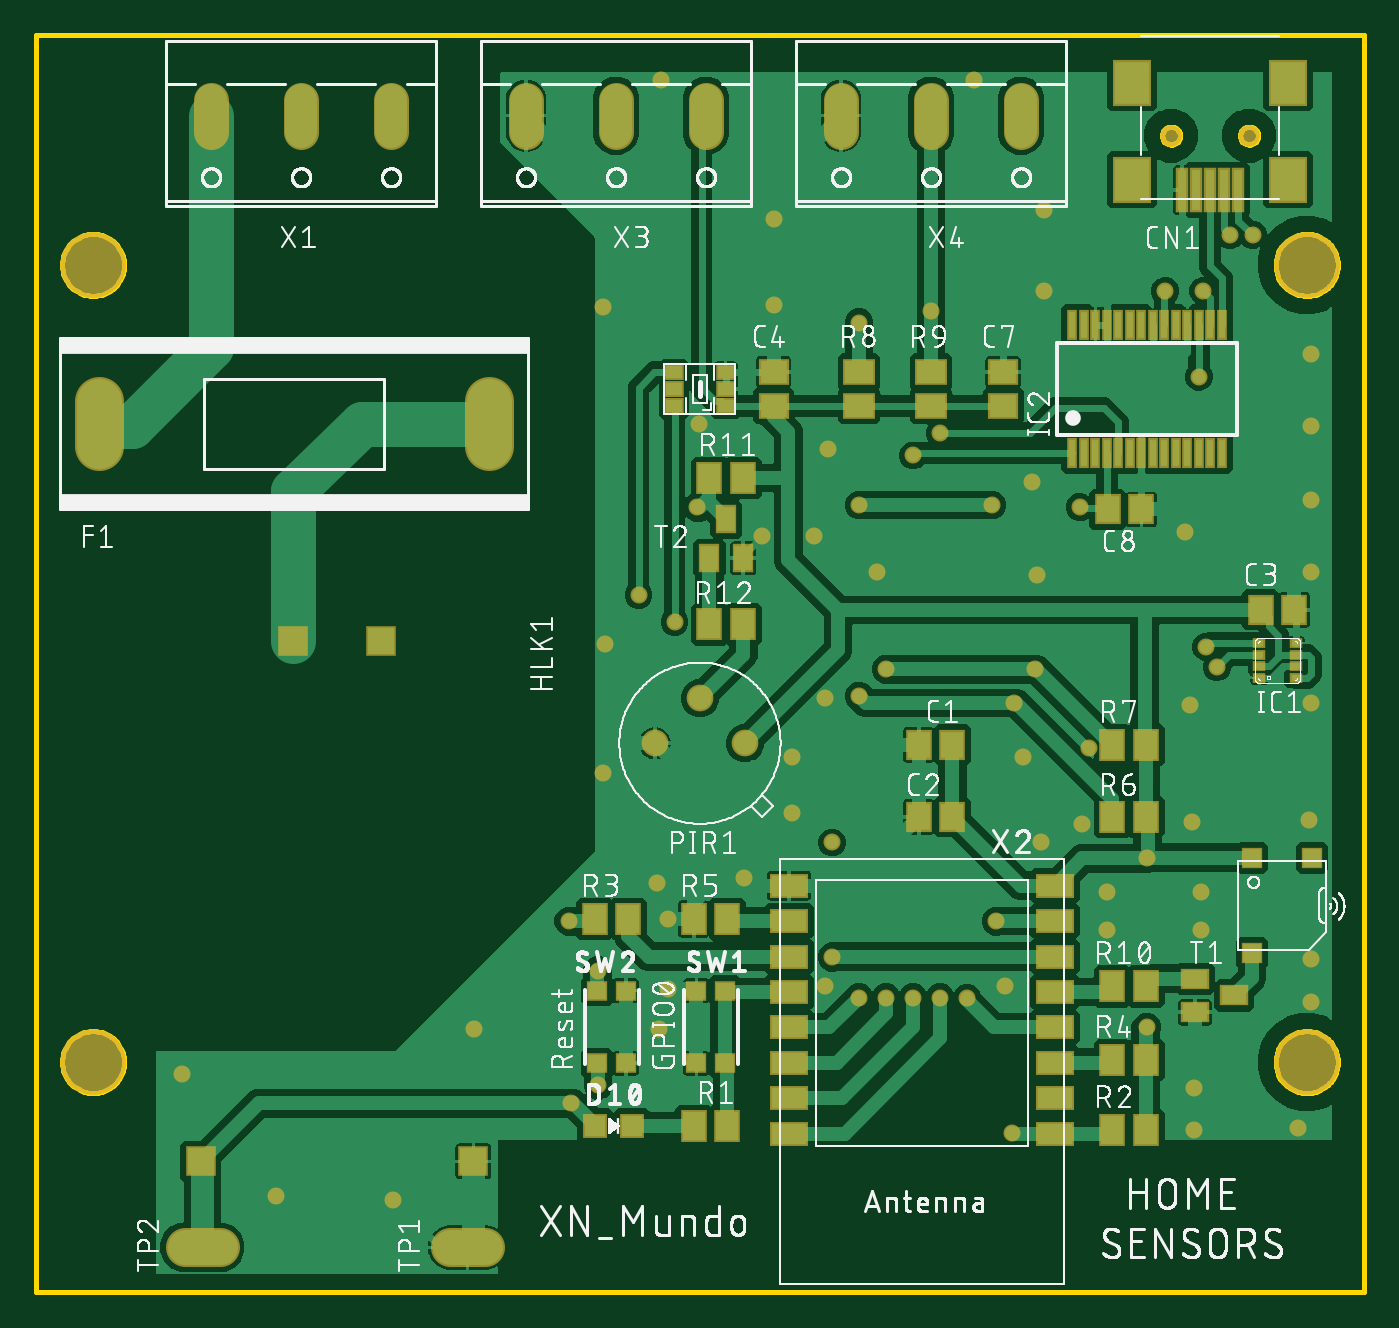
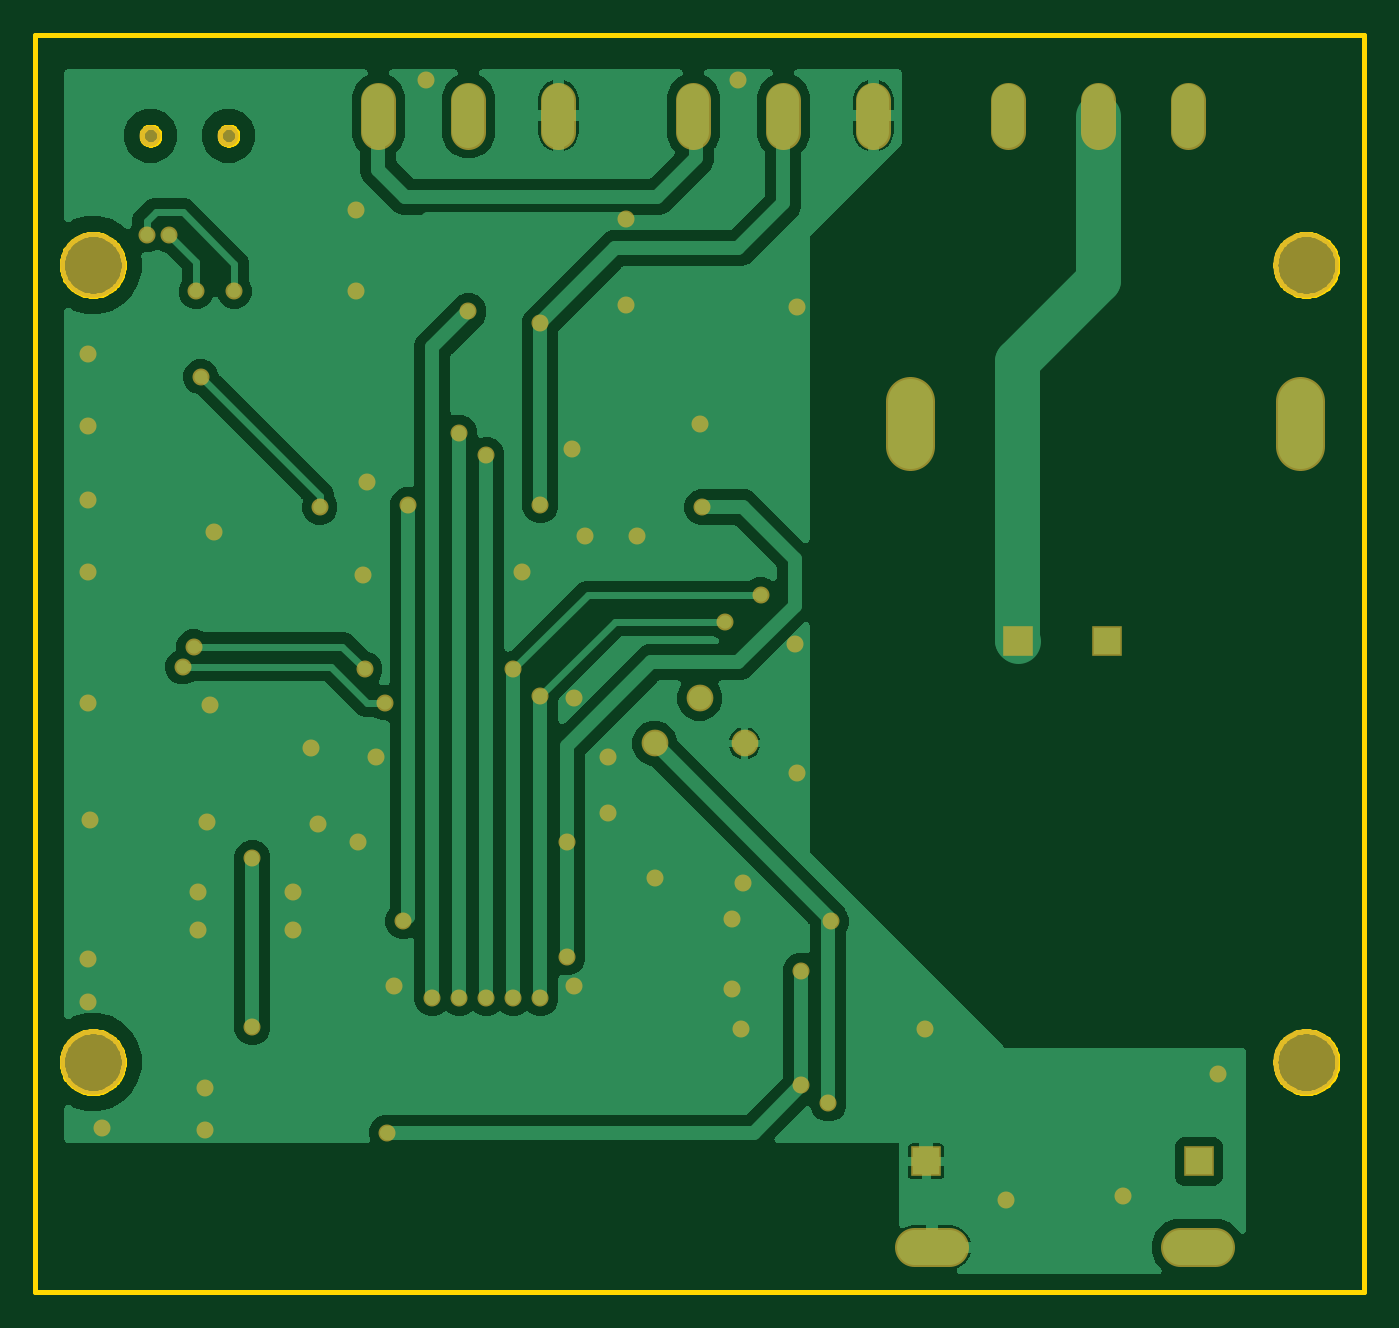
Circuit board: 7 layer files. Board 75.0 x 71.0 mm.
- bottom_copper: copper_bottom.gbr (69307 bytes)
- top_copper: copper_top.gbr (143222 bytes)
- outline: profile.gbr (9563 bytes)
- top_silk: silkscreen_top.gbr (234843 bytes)
- bottom_mask: soldermask_bottom.gbr (2741 bytes)
- top_mask: soldermask_top.gbr (5578 bytes)
- paste: solderpaste_top.gbr (2975 bytes)

=== bottom_copper: copper_bottom.gbr (69307 bytes, source omitted) ===
=== top_copper: copper_top.gbr (143222 bytes, source omitted) ===
=== outline: profile.gbr (9563 bytes, source omitted) ===
=== top_silk: silkscreen_top.gbr (234843 bytes, source omitted) ===
=== bottom_mask: soldermask_bottom.gbr ===
G04 EAGLE Gerber RS-274X export*
G75*
%MOMM*%
%FSLAX34Y34*%
%LPD*%
%INSoldermask Bottom*%
%IPPOS*%
%AMOC8*
5,1,8,0,0,1.08239X$1,22.5*%
G01*
%ADD10C,3.703200*%
%ADD11C,1.203200*%
%ADD12C,2.743200*%
%ADD13R,1.727200X1.727200*%
%ADD14C,2.184400*%
%ADD15C,1.993900*%
%ADD16C,1.511200*%
%ADD17C,0.959600*%


D10*
X32500Y130000D03*
X717500Y130000D03*
X717500Y580000D03*
X32500Y580000D03*
D11*
X684940Y652940D03*
X640940Y652940D03*
D12*
X36068Y502920D02*
X36068Y477520D01*
X256032Y477520D02*
X256032Y502920D01*
D13*
X195180Y367980D03*
X145180Y367980D03*
X247180Y73980D03*
X93180Y73980D03*
D14*
X233934Y25400D02*
X253746Y25400D01*
X103886Y25400D02*
X84074Y25400D01*
D15*
X200660Y655257D02*
X200660Y673164D01*
X149860Y673164D02*
X149860Y655257D01*
X99060Y655257D02*
X99060Y673164D01*
X378460Y673164D02*
X378460Y655257D01*
X327660Y655257D02*
X327660Y673164D01*
X276860Y673164D02*
X276860Y655257D01*
X556260Y655257D02*
X556260Y673164D01*
X505460Y673164D02*
X505460Y655257D01*
X454660Y655257D02*
X454660Y673164D01*
D16*
X349600Y310000D03*
X375000Y335400D03*
X400400Y310000D03*
D17*
X247650Y148590D03*
X356870Y171450D03*
X356870Y210820D03*
X320040Y556260D03*
X416560Y557530D03*
X416560Y605790D03*
X568960Y565150D03*
X654050Y115570D03*
X351790Y148590D03*
X320040Y293370D03*
X400050Y233680D03*
X350520Y231140D03*
X321310Y365760D03*
X426720Y302260D03*
X426720Y270510D03*
X720090Y529590D03*
X720090Y488950D03*
X720090Y447040D03*
X374650Y490220D03*
X447040Y476250D03*
X439420Y426720D03*
X474980Y406400D03*
X562610Y457200D03*
X565150Y405130D03*
X648970Y429260D03*
X720090Y406400D03*
X720090Y332740D03*
X718820Y266700D03*
X652780Y265430D03*
X651510Y331470D03*
X604520Y226060D03*
X604520Y204470D03*
X657860Y204470D03*
X657860Y226060D03*
X720090Y187960D03*
X720090Y163830D03*
X654050Y91440D03*
X712470Y92710D03*
X568960Y610870D03*
X594360Y307340D03*
X445770Y335280D03*
X557530Y302260D03*
X567690Y254000D03*
X590550Y264160D03*
X445770Y172720D03*
X547370Y172720D03*
X135890Y54610D03*
X201930Y52070D03*
X82550Y123190D03*
X353060Y684530D03*
X529590Y684530D03*
X410210Y426720D03*
X302260Y106680D03*
X300990Y209550D03*
X627380Y245110D03*
X627380Y149860D03*
X317500Y116840D03*
X317500Y181610D03*
X551180Y90170D03*
X525780Y166370D03*
X505460Y553720D03*
X449580Y189230D03*
X449580Y254000D03*
X373380Y443230D03*
X464820Y547370D03*
X542290Y209550D03*
X539750Y444500D03*
X464820Y444500D03*
X480060Y166370D03*
X480060Y351790D03*
X340360Y393700D03*
X563880Y351790D03*
X660400Y364490D03*
X464820Y166370D03*
X464820Y336550D03*
X360680Y378460D03*
X552450Y332740D03*
X666750Y353060D03*
X495300Y166370D03*
X495300Y472440D03*
X510540Y166370D03*
X510540Y485140D03*
X674370Y596900D03*
X659130Y565150D03*
X656590Y516890D03*
X589280Y443230D03*
X687070Y596900D03*
X637540Y565150D03*
M02*

=== top_mask: soldermask_top.gbr ===
G04 EAGLE Gerber RS-274X export*
G75*
%MOMM*%
%FSLAX34Y34*%
%LPD*%
%INSoldermask Top*%
%IPPOS*%
%AMOC8*
5,1,8,0,0,1.08239X$1,22.5*%
G01*
%ADD10C,3.703200*%
%ADD11R,1.503200X1.703200*%
%ADD12R,1.703200X1.503200*%
%ADD13R,2.203200X2.603200*%
%ADD14R,0.703200X2.511200*%
%ADD15C,1.203200*%
%ADD16R,1.403200X1.403200*%
%ADD17C,2.743200*%
%ADD18R,1.727200X1.727200*%
%ADD19R,0.703200X0.553200*%
%ADD20R,0.603200X1.703200*%
%ADD21R,1.503200X1.803200*%
%ADD22R,1.203200X1.103200*%
%ADD23C,2.184400*%
%ADD24R,1.103200X0.903200*%
%ADD25C,1.993900*%
%ADD26R,2.203200X1.403200*%
%ADD27R,1.803200X1.503200*%
%ADD28R,1.203200X1.203200*%
%ADD29R,1.603200X1.203200*%
%ADD30C,1.511200*%
%ADD31R,1.203200X1.603200*%
%ADD32C,0.959600*%


D10*
X32500Y130000D03*
X717500Y130000D03*
X717500Y580000D03*
X32500Y580000D03*
D11*
X517500Y309033D03*
X498500Y309033D03*
X517500Y268393D03*
X498500Y268393D03*
X691540Y385233D03*
X710540Y385233D03*
D12*
X416560Y500500D03*
X416560Y519500D03*
X546100Y500500D03*
X546100Y519500D03*
D11*
X605180Y441960D03*
X624180Y441960D03*
D13*
X706940Y627940D03*
D14*
X678940Y622300D03*
X670940Y622300D03*
X662940Y622300D03*
X654940Y622300D03*
X646940Y622300D03*
D13*
X706940Y682940D03*
X618940Y627940D03*
X618940Y682940D03*
D15*
X684940Y652940D03*
X640940Y652940D03*
D16*
X336890Y93980D03*
X315890Y93980D03*
D17*
X36068Y477520D02*
X36068Y502920D01*
X256032Y502920D02*
X256032Y477520D01*
D18*
X195180Y367980D03*
X145180Y367980D03*
X247180Y73980D03*
X93180Y73980D03*
D19*
X711290Y359957D03*
X711290Y353457D03*
X711290Y346957D03*
X711290Y366457D03*
X690790Y353457D03*
X690790Y359957D03*
X690790Y366457D03*
X690790Y346957D03*
D20*
X585130Y473750D03*
X591630Y473750D03*
X598130Y473750D03*
X604630Y473750D03*
X611130Y473750D03*
X617630Y473750D03*
X624130Y473750D03*
X630630Y473750D03*
X637130Y473750D03*
X643630Y473750D03*
X650130Y473750D03*
X656630Y473750D03*
X663130Y473750D03*
X669630Y473750D03*
X669630Y546250D03*
X663130Y546250D03*
X656630Y546250D03*
X650130Y546250D03*
X643630Y546250D03*
X637130Y546250D03*
X630630Y546250D03*
X624130Y546250D03*
X617630Y546250D03*
X611130Y546250D03*
X604630Y546250D03*
X598130Y546250D03*
X591630Y546250D03*
X585130Y546250D03*
D21*
X390500Y93980D03*
X371500Y93980D03*
X607720Y91440D03*
X626720Y91440D03*
X334620Y210820D03*
X315620Y210820D03*
X607720Y131233D03*
X626720Y131233D03*
X371500Y210820D03*
X390500Y210820D03*
D22*
X333120Y129360D03*
X317120Y129360D03*
X317120Y170360D03*
X333120Y170360D03*
X373000Y170360D03*
X389000Y170360D03*
X389000Y129360D03*
X373000Y129360D03*
D23*
X253746Y25400D02*
X233934Y25400D01*
X103886Y25400D02*
X84074Y25400D01*
D24*
X389500Y500500D03*
X389500Y510000D03*
X389500Y519500D03*
X360500Y519500D03*
X360500Y510000D03*
X360500Y500500D03*
D25*
X200660Y655257D02*
X200660Y673164D01*
X149860Y673164D02*
X149860Y655257D01*
X99060Y655257D02*
X99060Y673164D01*
D26*
X575380Y89620D03*
X575380Y109620D03*
X575380Y129620D03*
X575380Y149620D03*
X575380Y169620D03*
X575380Y189620D03*
X575380Y209620D03*
X575380Y229620D03*
X425380Y229620D03*
X425380Y209620D03*
X425380Y189620D03*
X425380Y169620D03*
X425380Y149620D03*
X425380Y129620D03*
X425380Y109620D03*
X425380Y89620D03*
D25*
X378460Y655257D02*
X378460Y673164D01*
X327660Y673164D02*
X327660Y655257D01*
X276860Y655257D02*
X276860Y673164D01*
X556260Y673164D02*
X556260Y655257D01*
X505460Y655257D02*
X505460Y673164D01*
X454660Y673164D02*
X454660Y655257D01*
D21*
X607720Y268393D03*
X626720Y268393D03*
X607720Y309033D03*
X626720Y309033D03*
D27*
X464820Y519500D03*
X464820Y500500D03*
X505460Y519500D03*
X505460Y500500D03*
D28*
X686580Y191440D03*
X720580Y245440D03*
X686580Y245440D03*
D29*
X676480Y167640D03*
X654480Y158140D03*
X654480Y177140D03*
D21*
X607720Y172720D03*
X626720Y172720D03*
D30*
X349600Y310000D03*
X375000Y335400D03*
X400400Y310000D03*
D21*
X380390Y459740D03*
X399390Y459740D03*
D31*
X389890Y436450D03*
X399390Y414450D03*
X380390Y414450D03*
D21*
X380390Y377190D03*
X399390Y377190D03*
D32*
X247650Y148590D03*
X356870Y171450D03*
X356870Y210820D03*
X320040Y556260D03*
X416560Y557530D03*
X416560Y605790D03*
X568960Y565150D03*
X654050Y115570D03*
X351790Y148590D03*
X320040Y293370D03*
X400050Y233680D03*
X350520Y231140D03*
X321310Y365760D03*
X426720Y302260D03*
X426720Y270510D03*
X720090Y529590D03*
X720090Y488950D03*
X720090Y447040D03*
X374650Y490220D03*
X447040Y476250D03*
X439420Y426720D03*
X474980Y406400D03*
X562610Y457200D03*
X565150Y405130D03*
X648970Y429260D03*
X720090Y406400D03*
X720090Y332740D03*
X718820Y266700D03*
X652780Y265430D03*
X651510Y331470D03*
X604520Y226060D03*
X604520Y204470D03*
X657860Y204470D03*
X657860Y226060D03*
X720090Y187960D03*
X720090Y163830D03*
X654050Y91440D03*
X712470Y92710D03*
X568960Y610870D03*
X594360Y307340D03*
X445770Y335280D03*
X557530Y302260D03*
X567690Y254000D03*
X590550Y264160D03*
X445770Y172720D03*
X547370Y172720D03*
X135890Y54610D03*
X201930Y52070D03*
X82550Y123190D03*
X353060Y684530D03*
X529590Y684530D03*
X410210Y426720D03*
X302260Y106680D03*
X300990Y209550D03*
X627380Y245110D03*
X627380Y149860D03*
X317500Y116840D03*
X317500Y181610D03*
X551180Y90170D03*
X525780Y166370D03*
X505460Y553720D03*
X449580Y189230D03*
X449580Y254000D03*
X373380Y443230D03*
X464820Y547370D03*
X542290Y209550D03*
X539750Y444500D03*
X464820Y444500D03*
X480060Y166370D03*
X480060Y351790D03*
X340360Y393700D03*
X563880Y351790D03*
X660400Y364490D03*
X464820Y166370D03*
X464820Y336550D03*
X360680Y378460D03*
X552450Y332740D03*
X666750Y353060D03*
X495300Y166370D03*
X495300Y472440D03*
X510540Y166370D03*
X510540Y485140D03*
X674370Y596900D03*
X659130Y565150D03*
X656590Y516890D03*
X589280Y443230D03*
X687070Y596900D03*
X637540Y565150D03*
M02*

=== paste: solderpaste_top.gbr ===
G04 EAGLE Gerber RS-274X export*
G75*
%MOMM*%
%FSLAX34Y34*%
%LPD*%
%INSolderpaste Top*%
%IPPOS*%
%AMOC8*
5,1,8,0,0,1.08239X$1,22.5*%
G01*
%ADD10R,1.300000X1.500000*%
%ADD11R,1.500000X1.300000*%
%ADD12R,2.000000X2.400000*%
%ADD13R,0.500000X2.308000*%
%ADD14R,1.200000X1.200000*%
%ADD15R,0.500000X0.350000*%
%ADD16R,0.400000X1.500000*%
%ADD17R,1.300000X1.600000*%
%ADD18R,1.000000X0.900000*%
%ADD19R,0.900000X0.700000*%
%ADD20R,2.000000X1.200000*%
%ADD21R,1.600000X1.300000*%
%ADD22R,1.000000X1.000000*%
%ADD23R,1.400000X1.000000*%
%ADD24R,1.000000X1.400000*%


D10*
X517500Y309033D03*
X498500Y309033D03*
X517500Y268393D03*
X498500Y268393D03*
X691540Y385233D03*
X710540Y385233D03*
D11*
X416560Y500500D03*
X416560Y519500D03*
X546100Y500500D03*
X546100Y519500D03*
D10*
X605180Y441960D03*
X624180Y441960D03*
D12*
X706940Y627940D03*
D13*
X678940Y622300D03*
X670940Y622300D03*
X662940Y622300D03*
X654940Y622300D03*
X646940Y622300D03*
D12*
X706940Y682940D03*
X618940Y627940D03*
X618940Y682940D03*
D14*
X336890Y93980D03*
X315890Y93980D03*
D15*
X711290Y359957D03*
X711290Y353457D03*
X711290Y346957D03*
X711290Y366457D03*
X690790Y353457D03*
X690790Y359957D03*
X690790Y366457D03*
X690790Y346957D03*
D16*
X585130Y473750D03*
X591630Y473750D03*
X598130Y473750D03*
X604630Y473750D03*
X611130Y473750D03*
X617630Y473750D03*
X624130Y473750D03*
X630630Y473750D03*
X637130Y473750D03*
X643630Y473750D03*
X650130Y473750D03*
X656630Y473750D03*
X663130Y473750D03*
X669630Y473750D03*
X669630Y546250D03*
X663130Y546250D03*
X656630Y546250D03*
X650130Y546250D03*
X643630Y546250D03*
X637130Y546250D03*
X630630Y546250D03*
X624130Y546250D03*
X617630Y546250D03*
X611130Y546250D03*
X604630Y546250D03*
X598130Y546250D03*
X591630Y546250D03*
X585130Y546250D03*
D17*
X390500Y93980D03*
X371500Y93980D03*
X607720Y91440D03*
X626720Y91440D03*
X334620Y210820D03*
X315620Y210820D03*
X607720Y131233D03*
X626720Y131233D03*
X371500Y210820D03*
X390500Y210820D03*
D18*
X333120Y129360D03*
X317120Y129360D03*
X317120Y170360D03*
X333120Y170360D03*
X373000Y170360D03*
X389000Y170360D03*
X389000Y129360D03*
X373000Y129360D03*
D19*
X389500Y500500D03*
X389500Y510000D03*
X389500Y519500D03*
X360500Y519500D03*
X360500Y510000D03*
X360500Y500500D03*
D20*
X575380Y89620D03*
X575380Y109620D03*
X575380Y129620D03*
X575380Y149620D03*
X575380Y169620D03*
X575380Y189620D03*
X575380Y209620D03*
X575380Y229620D03*
X425380Y229620D03*
X425380Y209620D03*
X425380Y189620D03*
X425380Y169620D03*
X425380Y149620D03*
X425380Y129620D03*
X425380Y109620D03*
X425380Y89620D03*
D17*
X607720Y268393D03*
X626720Y268393D03*
X607720Y309033D03*
X626720Y309033D03*
D21*
X464820Y519500D03*
X464820Y500500D03*
X505460Y519500D03*
X505460Y500500D03*
D22*
X686580Y191440D03*
X720580Y245440D03*
X686580Y245440D03*
D23*
X676480Y167640D03*
X654480Y158140D03*
X654480Y177140D03*
D17*
X607720Y172720D03*
X626720Y172720D03*
X380390Y459740D03*
X399390Y459740D03*
D24*
X389890Y436450D03*
X399390Y414450D03*
X380390Y414450D03*
D17*
X380390Y377190D03*
X399390Y377190D03*
M02*

